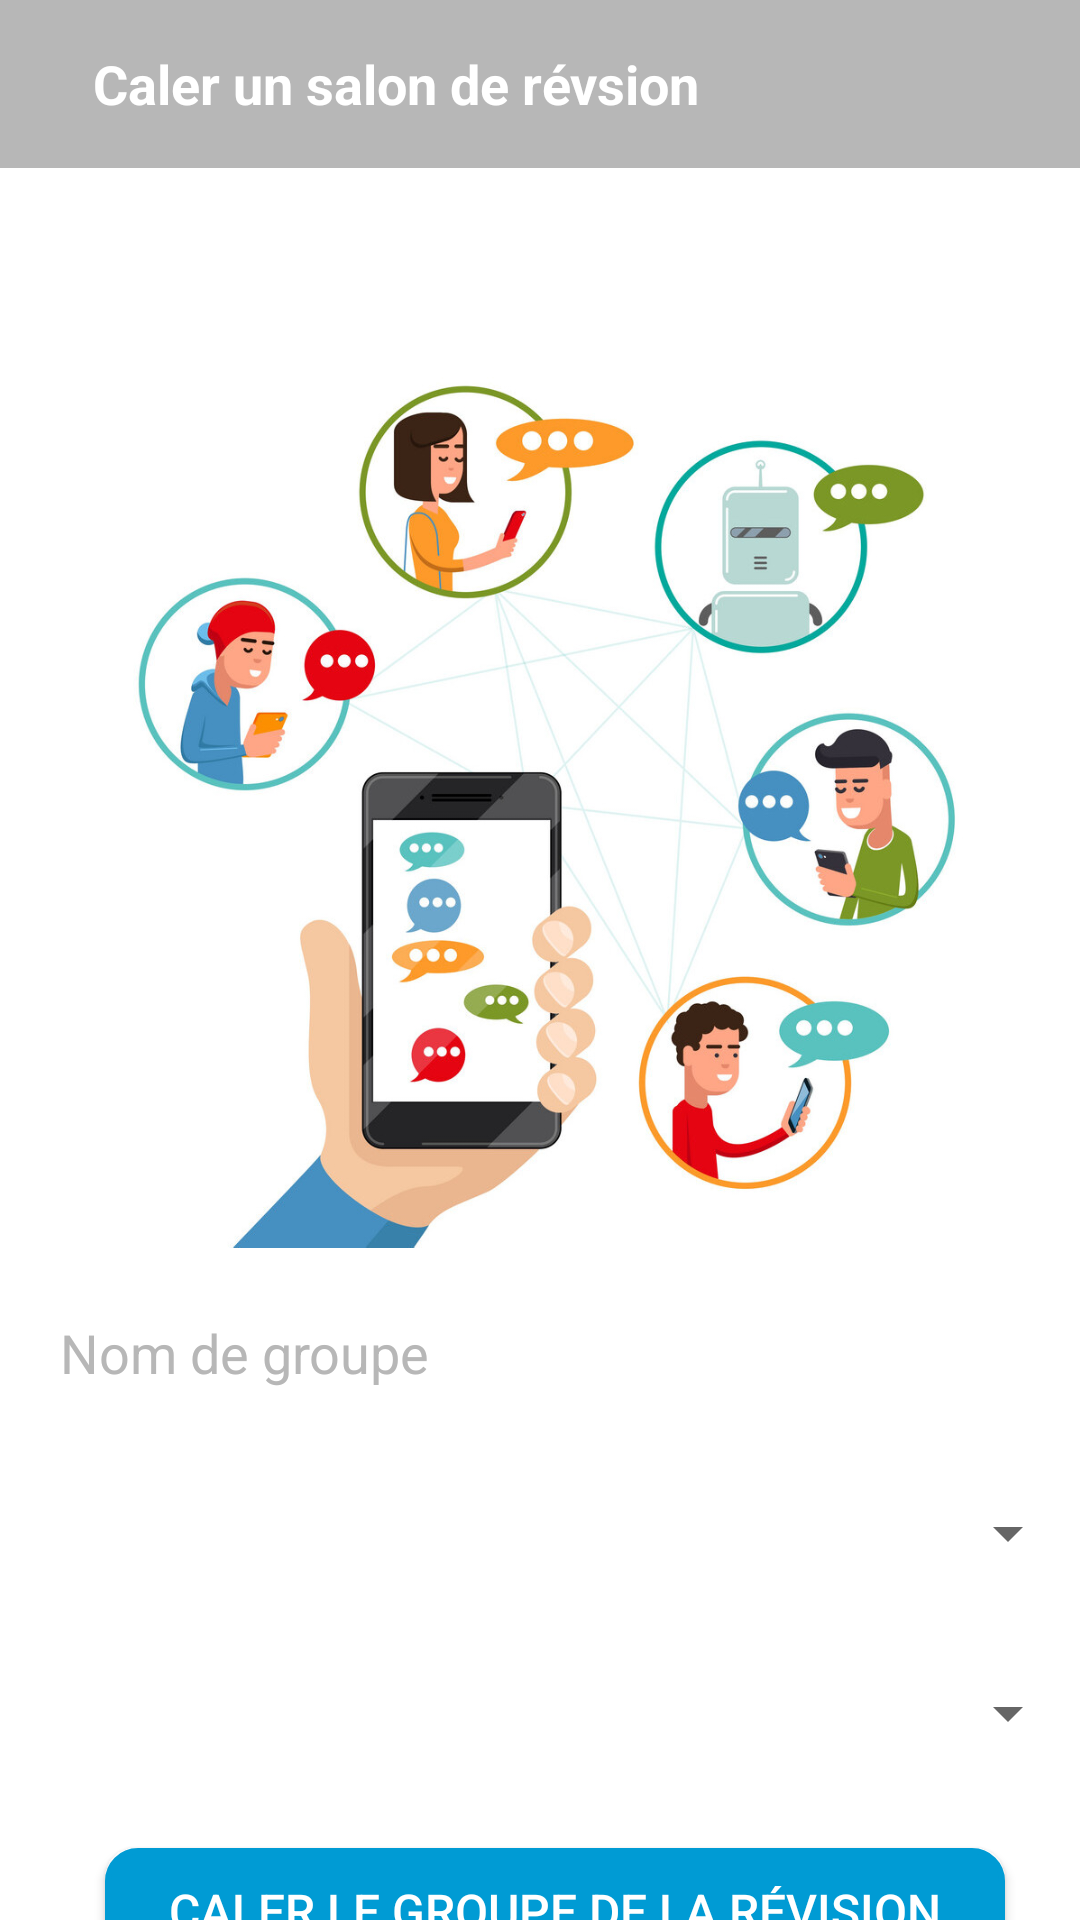

Write the Android layout XML for this screen, with the resource values it uses.
<!-- AndroidManifest.xml: application theme Theme.CollabStudyHub_App -->
<!-- res/layout/activity_create_group_chat.xml -->
<?xml version="1.0" encoding="utf-8"?>
<LinearLayout xmlns:android="http://schemas.android.com/apk/res/android"
    xmlns:app="http://schemas.android.com/apk/res-auto"
    xmlns:tools="http://schemas.android.com/tools"
    android:layout_width="match_parent"
    android:layout_height="match_parent"
    android:orientation="vertical"
    android:background="@color/white"
    tools:context=".CreateGroupChat">

    <androidx.appcompat.widget.Toolbar
        android:id="@+id/toolbar"
        android:layout_width="match_parent"
        android:layout_height="wrap_content"
        android:background="@color/darkgray"
        android:minHeight="?attr/actionBarSize"
        android:theme="?attr/actionBarTheme"
        app:layout_constraintEnd_toEndOf="parent"
        app:layout_constraintStart_toStartOf="parent"
        app:layout_constraintTop_toTopOf="parent">

        <LinearLayout
            android:layout_width="match_parent"
            android:layout_height="wrap_content"
            android:orientation="horizontal">

            <ImageView
                android:id="@+id/go_back_arrow_groupe"
                android:layout_width="wrap_content"
                android:layout_height="wrap_content"
                android:layout_gravity="left"
                app:srcCompat="@drawable/baseline_arrow_back_24" />

            <TextView
                android:id="@+id/receiverName"
                android:layout_width="wrap_content"
                android:layout_height="wrap_content"
                android:layout_marginLeft="15dp"
                android:text="Caler un salon de révsion"
                android:textColor="@color/white"
                android:textSize="18sp"
                android:layout_weight="1"
                android:textStyle="bold" />

        </LinearLayout>
    </androidx.appcompat.widget.Toolbar>


    <LinearLayout
        android:layout_width="wrap_content"
        android:layout_marginTop="60dp"
        android:layout_gravity="center"
        android:layout_height="wrap_content"
        android:layout_marginBottom="10dp"
        android:orientation="horizontal">

        <ImageView
            android:id="@+id/imageView2"
            android:layout_width="300dp"
            android:layout_height="300dp"
            app:srcCompat="@drawable/groupchat" />

    </LinearLayout>

    <EditText
        android:id="@+id/groupeName"
        android:layout_width="match_parent"
        android:layout_height="50dp"
        android:layout_marginLeft="10dp"
        android:layout_marginRight="10dp"
        android:layout_marginBottom="10dp"
        android:background="@drawable/bg_edit_text"
        android:ems="10"
        android:hint="Nom de groupe"
        android:textColorHint="@color/darkgray"
        android:paddingLeft="10dp" />

    <Spinner
        android:id="@+id/spinnerlevelGroupe"
        android:layout_width="match_parent"
        android:layout_height="50dp"
        android:layout_marginBottom="10dp"/>
    <Spinner
        android:id="@+id/spinnerFieldGroupe"
        android:layout_width="match_parent"
        android:layout_height="50dp"
        android:layout_marginBottom="10dp"/>

    <Button
        android:id="@+id/createGroupeBTN"
        android:layout_width="300dp"
        android:layout_gravity="center"
        android:layout_height="40dp"
        android:layout_marginLeft="10dp"
        android:layout_marginRight="5dp"
        android:layout_marginTop="10dp"
        android:text="Caler le groupe de la révision"
        android:padding="10dp"
        android:textColor="@color/white"
        android:background="@drawable/bouton_style"
        android:textSize="16dp" />


    <ProgressBar
        android:id="@+id/progressbarregister"
        android:layout_width="wrap_content"
        android:layout_height="wrap_content"
        android:layout_marginTop="20dp"
        android:layout_gravity="center"
        android:elevation="10dp"
        android:visibility="gone"/>

</LinearLayout>
<!-- resources referenced by this layout -->
<resources>
  <color name="darkgray">#B7B7B7</color>
  <color name="white">#FFFFFFFF</color>
  <!-- drawable bouton_style (drawable) -->
  <?xml version="1.0" encoding="utf-8"?>
  <shape xmlns:android="http://schemas.android.com/apk/res/android">
      <solid android:color="@color/Turkois"/>
      <stroke
          android:width="2dp"
          android:color="@color/Turkois" />
      <corners android:radius="10dp" />
  
  </shape>
  <!-- drawable groupchat: jpg bitmap (drawable, 152067 bytes) -->
  <style name="Theme.CollabStudyHub_App" parent="Base.Theme.CollabStudyHub_App" />
  <color name="Turkois">#009bd4</color>
  <style name="Base.Theme.CollabStudyHub_App" parent="Theme.AppCompat.Light.DarkActionBar">
          
          
      </style>
</resources>
